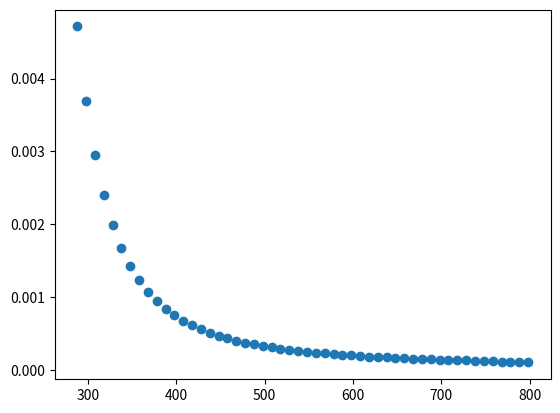

Write the Python code that produced this figure.
# -*- coding: utf-8 -*-
"""
Created on Sat Apr 25 11:29:44 2020

[redacted]
"""
# -*- coding: utf-8 -*-

import numpy as np
import matplotlib.pyplot as plt


# x = np.array([288,298,308,318,328,338,348,358,368,378,388,398,408,418,428,
#               438,448,458,468,478,488,498,508,518,528,538,548,558,568,578,
#               588,598,608,618,628,638,648,658,668,
#               678,688,698,708,718,728,738,748,758,768,778,788,798,808,818,
#               828,838,848,858,868,878,888,898])

# y = np.array([0.004717,0.00369,0.00295,0.002404,0.001992,0.001676,0.001428,
#               0.001231,0.001073,0.000943,0.000837,0.000748,0.000673,0.000609,
#               0.000555,0.000508,0.000468,0.000432,0.000401,0.000374,0.000349,
#               0.000328,0.000308,0.000291,0.000275,0.000261,0.000248,0.000236,
#               0.000225,0.000215,0.000206,0.000198,0.00019,0.000183,0.000176,
#               0.00017,0.000164,0.000159,0.000154,
#               0.000149239,0.000144737,0.000140403,0.000136183,0.000132023,
#               0.000127871,0.000123672,0.000119373,0.00011492,0.000110261,
#               0.000105341,0.000100107,9.45058E-05,8.84834E-05,8.19864E-05,
#               7.49613E-05,6.73547E-05,5.91129E-05,5.01826E-05,4.05101E-05,
#               3.0042E-05,1.87247E-05,6.5048E-06])


# x = np.array([558,568,578,
#               588,598,608,618,628,638,648,658,668,658,668])

# y = np.array([0.000236,0.000225,0.000215,0.000206,0.000198,0.00019,0.000183,0.000176,
#               0.00017,0.000164,0.000159,0.000154,0.000159,0.000154])

# Calcular ajustes para diferentes grados
# mu = [5.1346826,-0.08395359, 0.00059705155, -2.409221e-06, 6.0292345e-09,
#          -9.5788095e-12, 9.4330297e-15,-5.2644e-18, 1.274782e-21]

mu = [   5.1346826,
         -0.08395359,
         0.00059705155,
         -2.409221e-06,
         6.0292345e-09,
         -9.5788095e-12,
         9.4330297e-15,
         -5.2644e-18,
         1.274782e-21]


xl = [288,298,308,318,328,338,348,358,368,378,388,398,408,418,428,438,448,
      458,468,478,488,498,508,518,528,538,548,558,568,578,588,598,608,618,
      628,638,648,658,668,678,688,698,708,718,728,738,748,758,768,778,788,798]


yl = [0.004716936771976501,0.00368966373893824,0.002950062266603241,
      0.002404218041467343,0.001992485540943706,0.0016758533625425601,
      0.001428128577958499,0.0012313070896919007,0.0010727491924272083,
      0.0009434100156389366,0.0008367038307147932,0.0007477590142338396,
      0.0006729194050042499,0.0006094043885259677,0.0005550732401759549,
      0.0005082591867871916,0.0004676508669218324,0.0004322065132913724,
      0.00040109104914953867,0.00037362944452363437,0.0003492717541073222,
      0.0003275666453367051,0.00030814116434533254,0.00029068513186329735,
      0.00027493900864076527,0.00026068438435429406,0.00024773646719967465,
      0.00023593811152839927,0.0002251550368885236,0.0002152719766249639,
      0.00020618955671365842,0.00019782175197972725,0.00019009380166932398,
      0.00018294049262593566,0.0001763047382989309,0.00017013639710003562,
      0.00016439128539828915,0.00015903034956907277,0.00015401896862604557,
      0.000149909,0.000145818,0.000141727,0.000137636,0.000133545,0.000129455,
      0.000125364,0.000121273,0.000117182,0.000113091,0.000109,0.000104909,
      0.000100818]

poly = np.polynomial.polynomial.Polynomial(mu)


# xl = []
# yl = []


# for t in range(300,700,5):
#     xl.append(t)
#     yl.append(poly(t))


sols = {}
for grado in range(8,9):
  z = np.polyfit(xl, yl, grado, full=True)
  sols[grado] = z

# Pintar datos
plt.plot(xl, yl, 'o')

# Pintar curvas de ajuste
# xp = np.linspace(288,800,10000)
# for grado, sol in sols.items():
#   coefs, error, *_ = sol
#   p = np.poly1d(coefs)
#   plt.plot(xp, p(xp), "-", label="Gr: %s. Error %.3f" % (grado, error) )
#   #plt.plot(xp, poly(xp), "-", label="Gr: %s. Error %.3f" % (grado, error) )
#   print(coefs)
# plt.legend()



